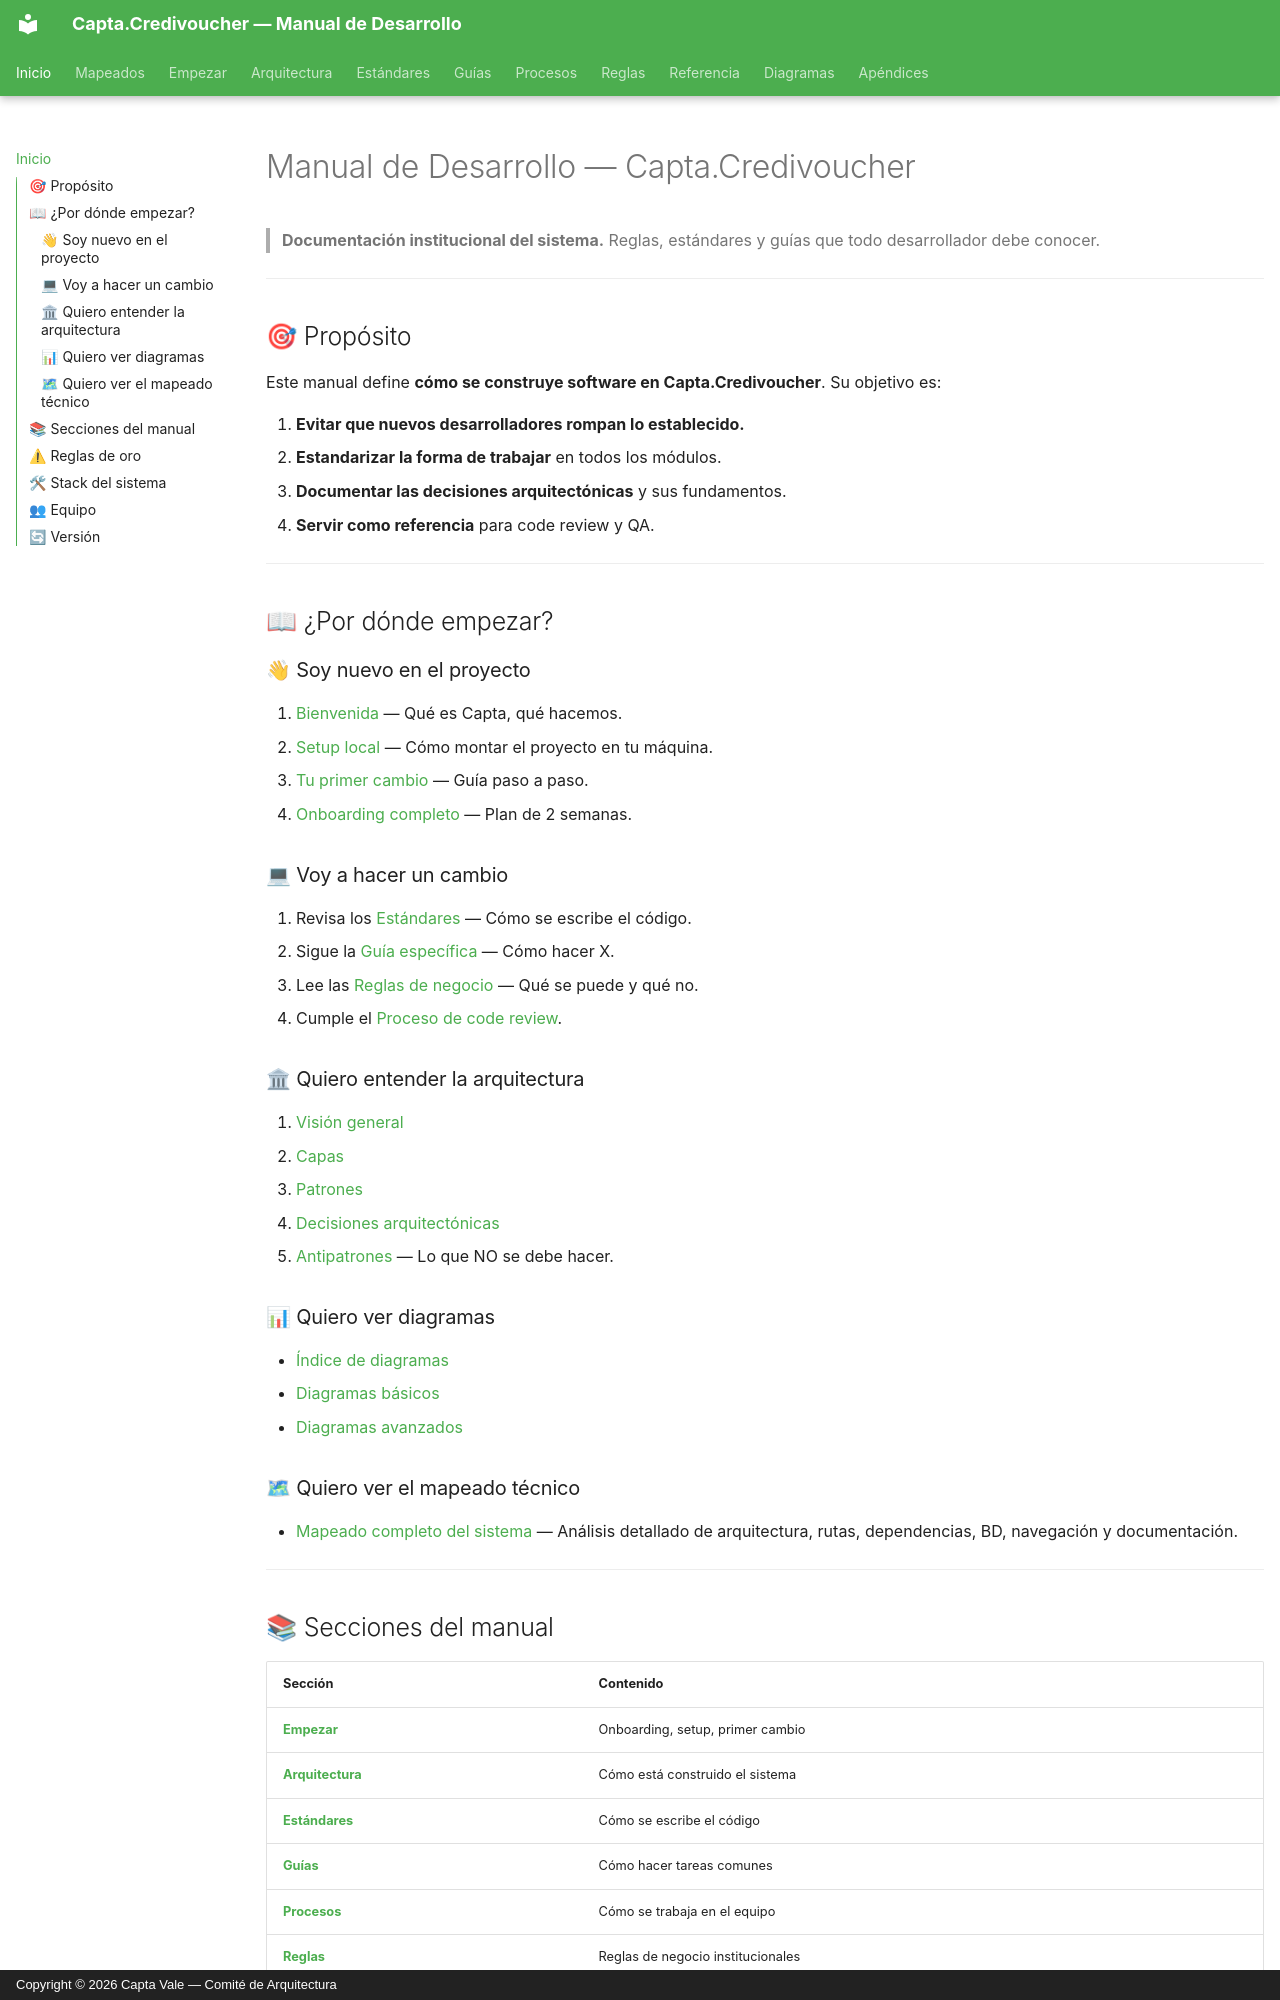

repository: Capta-Vale/Capta-Docs · page: index.html · generator: mkdocs · copyright: Copyright © 2026 Capta Vale — Comité de Arquitectura

# Manual de Desarrollo — Capta.Credivoucher


> **Documentación institucional del sistema.** Reglas, estándares y guías que todo desarrollador debe conocer.

---

## 🎯 Propósito

Este manual define **cómo se construye software en Capta.Credivoucher**. Su objetivo es:

1. **Evitar que nuevos desarrolladores rompan lo establecido.**
2. **Estandarizar la forma de trabajar** en todos los módulos.
3. **Documentar las decisiones arquitectónicas** y sus fundamentos.
4. **Servir como referencia** para code review y QA.

---

## 📖 ¿Por dónde empezar?

### 👋 Soy nuevo en el proyecto

1. [Bienvenida](empezar/bienvenida.md) — Qué es Capta, qué hacemos.
2. [Setup local](empezar/setup-local.md) — Cómo montar el proyecto en tu máquina.
3. [Tu primer cambio](empezar/primer-cambio.md) — Guía paso a paso.
4. [Onboarding completo](procesos/onboarding.md) — Plan de 2 semanas.

### 💻 Voy a hacer un cambio

1. Revisa los [Estándares](estandares/nombres.md) — Cómo se escribe el código.
2. Sigue la [Guía específica](guias/crear-endpoint.md) — Cómo hacer X.
3. Lee las [Reglas de negocio](reglas/negocio.md) — Qué se puede y qué no.
4. Cumple el [Proceso de code review](procesos/code-review.md).

### 🏛 Quiero entender la arquitectura

1. [Visión general](arquitectura/vision-general.md)
2. [Capas](arquitectura/capas.md)
3. [Patrones](arquitectura/patrones.md)
4. [Decisiones arquitectónicas](arquitectura/decisiones.md)
5. [Antipatrones](arquitectura/antipatrones.md) — Lo que NO se debe hacer.

### 📊 Quiero ver diagramas

- [Índice de diagramas](diagramas/README.md)
- [Diagramas básicos](diagramas/basicos.md)
- [Diagramas avanzados](diagramas/avanzados.md)

### 🗺 Quiero ver el mapeado técnico

- [Mapeado completo del sistema](mapeados/index.md) — Análisis detallado de arquitectura, rutas, dependencias, BD, navegación y documentación.

---
